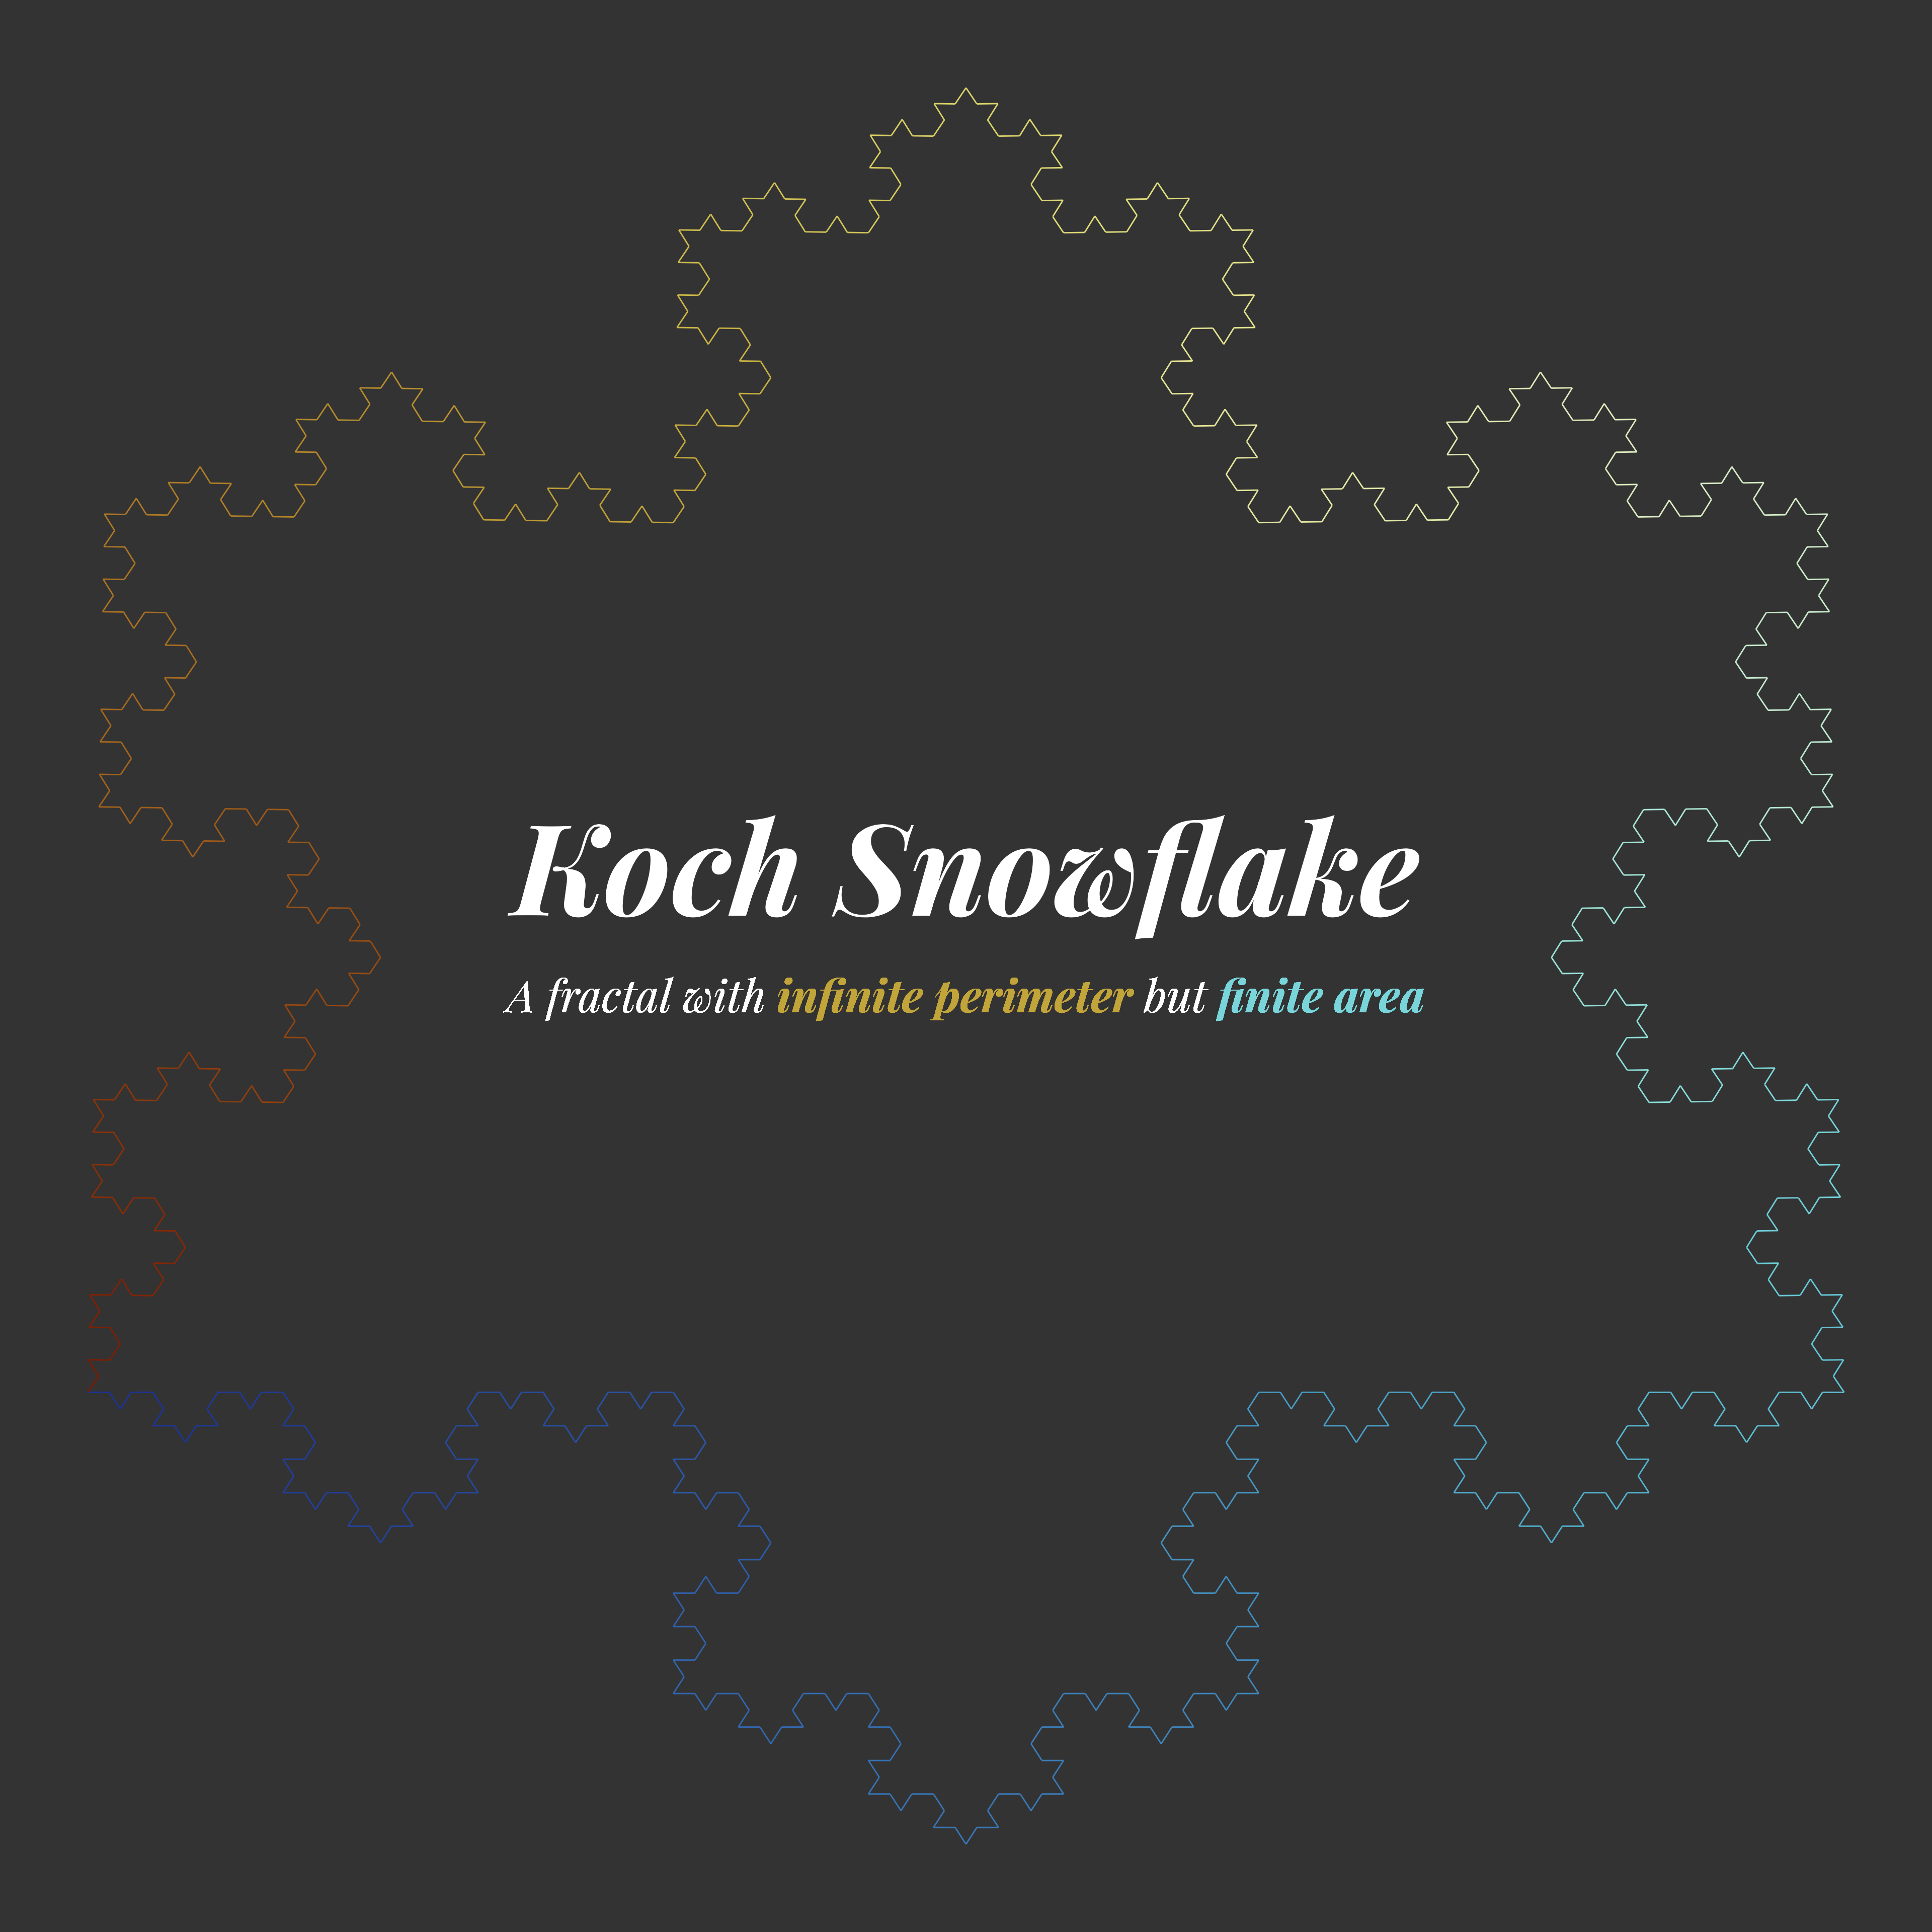

Source code (R):
library(tidyverse)
library(here)

new_line <- function(line, angle, reduce = 1) {
  x0 <- line[1]
  y0 <- line[2]
  x1 <- line[3]
  y1 <- line[4]
  
  dx <- unname(x1 - x0)
  dy <- unname(y1 - y0)
  l <- sqrt(dx^2 + dy^2)
  
  theta <- atan(dy/dx) * 180 / pi
  rad <- (angle + theta) * pi / 180
  
  coeff <- sign(theta)*sign(dy)
  if(coeff == 0) coeff <- -1
  
  x2 <- x0 + coeff*l*cos(rad)*reduce + dx
  y2 <- y0 + coeff*l*sin(rad)*reduce + dy
  
  return(c(x1, y1, x2, y2))
}

iterate <- function(object, ifun, ...) {
  lines_list <- vector("list",0)
  for(i in 1:nrow(object)) {
    old_line <- matrix(object[i,], nrow=1)
    new_line <- ifun(old_line, ...)
    lines_list[[length(lines_list)+1]] <- new_line
  }
  
  do.call(rbind, lines_list)
}

koch <- function(line0) {
  
  # new triangle (starting at right)
  line1 <- new_line(line0, angle=180, reduce=1/3)
  line2 <- new_line(line1, angle=-60, reduce=1)
  line3 <- new_line(line2, angle=120, reduce=1)
  line4 <- new_line(line3, angle=-60, reduce=1)
  
  # reorder lines (to start at left)
  line1 <- line1[c(3,4,1,2)]
  line2 <- line2[c(3,4,1,2)]
  line3 <- line3[c(3,4,1,2)]
  line4 <- line4[c(3,4,1,2)]
  
  matrix(c(line4,line3,line2,line1), byrow=T, ncol=4)
  
}

A <- c(0,1e-9)
B <- c(3,5)
C <- c(6,0)
fractal <- matrix(c(A,B,B,C,C,A), nrow=3, byrow=T)

for(i in 1:4) fractal <- iterate(fractal, ifun=koch)

df <- tibble::as_tibble(fractal, .names_repair = "unique")
names(df) <- c("x", "y", "xend", "yend")
df <- df %>% 
  mutate(group = row_number())

p <- ggplot(df) +
  geom_segment(aes(x = x, y = y, xend = xend, yend = yend, 
                   group = group, color = group), 
               show.legend = F, size = 0.3) +
  annotate("text", x = 3, y = 2, label = "Koch Snowflake", family = "Playfair Display", size = 20, fontface = "bold.italic", color = "white") +
  ggtext::geom_richtext(aes(x = 3, y = 1.5, label = "A fractal with **<span style='color: #C1A53A'>infinite perimeter</span>** but **<span style='color: #79D5DA'>finite area</span>**"),
                        family = "Playfair Display", size = 7, fontface = "italic", color = "white", label.color = NA, fill = NA) +
  # annotate("text", x = 3, y = 1.5, label = "A fractal with an infinite perimeter but a finite area", family = "Playfair Display", size = 7, fontface = "italic", color = "white") +
  scico::scale_color_scico(palette = "roma") +
  theme_void() +
  theme(
    plot.background = element_rect(fill = "grey20", color = NA)
  )

ragg::agg_png(here("day_04", "day_04.png"), width = 12, height = 12, units = "in", res = 320)
print(p)
dev.off()
